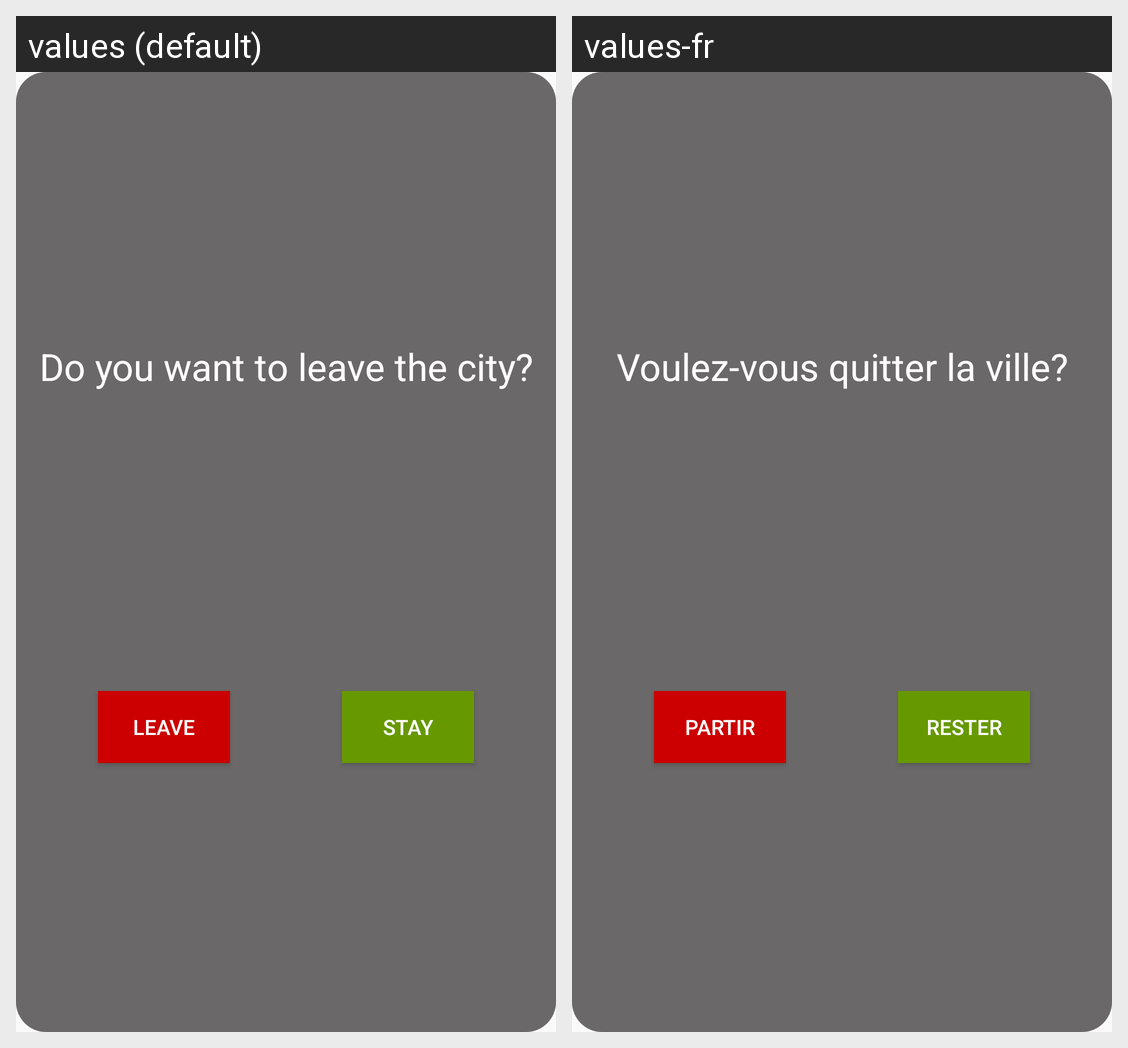

For this localized Android screen grid, give each drawn string resource with its value in every locale shown.
Android screen res/layout/leave_city_alert.xml rendered under 2 locales, left to right: values (default), values-fr. Device: Nexus 5 (rendered at 1080×1920; each locale shown at half size, 540×960, under a caption strip naming it); theme AppTheme.
Strings drawn on this screen, with the default value and each locale's value (text and hints the layout hard-codes, and strings that could not be matched under every locale, appear in the picture but are not listed):

alert_leave_city_text
  values: Do you want to leave the city?
  values-fr: Voulez-vous quitter la ville?

leave_button
  values: Leave
  values-fr: Partir

stay_button
  values: Stay
  values-fr: Rester
